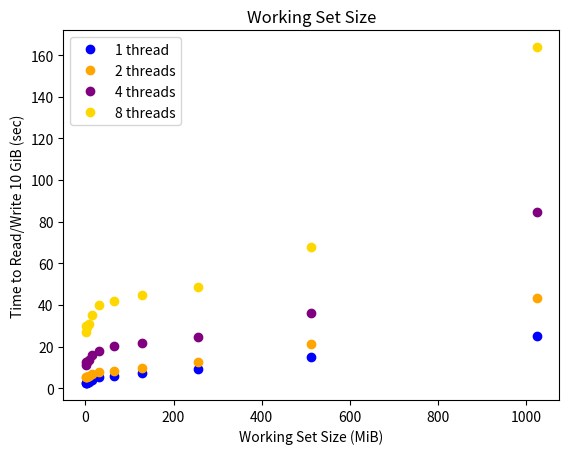

The script that saved this image:
#!/usr/bin/env python3
import matplotlib.pyplot as plt

div = 1000000
X = [1, 2, 4, 8, 16, 32, 64, 128, 256, 512, 1024 ]

# read = [ 1211167,1249277,1415169,2266819,2878579,3475015,3900280,4557277,5893542,8265029 ]
# write= [ 2333909,2400728,2535071,2949662,3686764,4979255,5976841,7098203,9199453,14991572 ]

# read_4 = [ 2318690,2348130,2490397,4014285,4424199,4612937,4799806,5219148,5694158,7230739 ] 
# write_4 = [ 10516185,13485366,12732924,13381814,15467176,17471936,18981823,20531423,23354193,34611853 ]

data = [[ 2383320,2423581,2554996,3040902,4006278,5220205,6005990,7133514,9241158,14990402,25287285 ], 
        [ 5231349,5280411,5208048,5634650,6767124,7916367,8458867,9899874,12478775,21352676,43374321 ], 
        [ 11246493,12674631,12696095,13647539,16120042,17814668,20079933,21909582,24477282,36161158,84862093 ],
        [ 27160338,29943321,29439905,30979351,35292952,39938319,41706181,44892403,48779693,67673473,163830674 ]]

to_plot = [ [ x/div for x in line ] for line in data ]

def W (f, k) :
    f = max(f,128)
    return k * 10 * 1024 * 1024 * ((0.0000009091 * 128/f) + (0.0001640 + 0.0000094) * (1 - 128/f)) / 4 


# plt.xscale("log")


# plt.plot(X, [W(x,1) for x in X], label = "W(f,1)", color = "blue", linestyle="-")
# plt.plot(X, [W(x,2) for x in X], label = "W(f,2)", color = "orange", linestyle="-")
# plt.plot(X, [W(x,4) for x in X], label = "W(f,4)", color = "purple", linestyle="-")
# plt.plot(X, [W(x,8) for x in X], label = "W(f,8)", color = "gold", linestyle="-")


plt.plot(X, to_plot[0], label = "1 thread", color = "blue", linestyle=" ", marker="o")
plt.plot(X, to_plot[1], label = "2 threads", color = "orange", linestyle=" ", marker="o")
plt.plot(X, to_plot[2], label = "4 threads", color = "purple", linestyle=" ", marker="o")
plt.plot(X, to_plot[3], label = "8 threads", color = "gold", linestyle=" ", marker="o")


plt.legend()
plt.ylabel('Time to Read/Write 10 GiB (sec)')
plt.xlabel('Working Set Size (MiB)')
plt.title('Working Set Size')
plt.show()